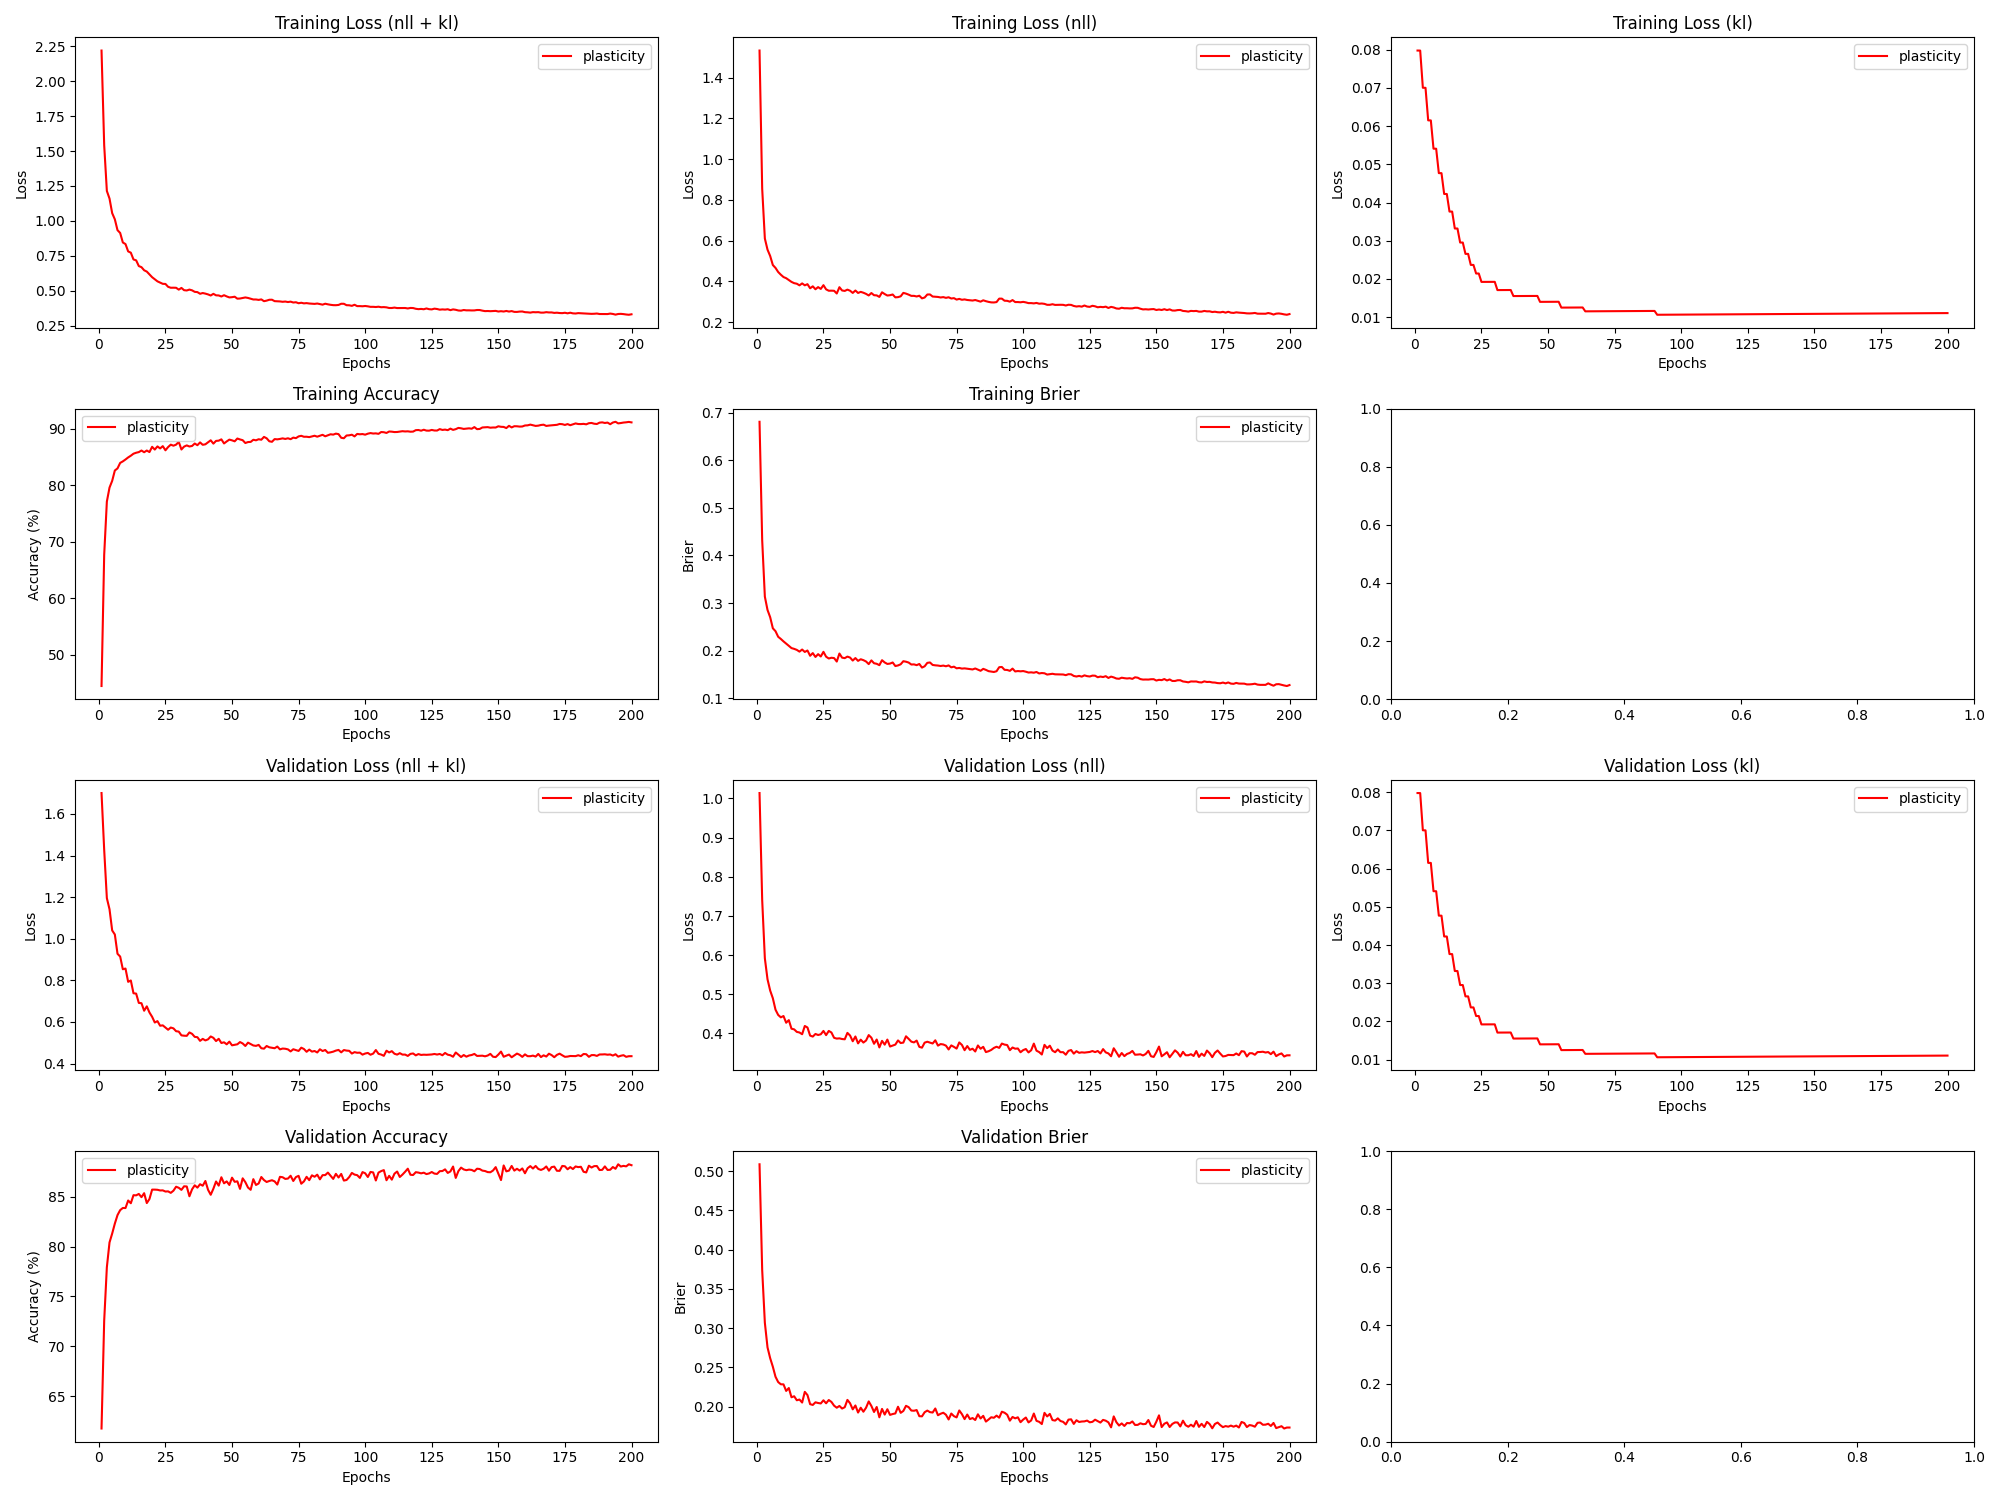

The table this chart was drawn from, first rows:
epoch, train_loss_total, train_loss_nll, train_loss_kl, train_loss_penalty, train_acc, train_brier, val_loss_total, val_loss_nll, val_loss_kl, val_loss_penalty, val_acc, val_brier, param_count
1, 2.219, 1.532, 0.07976, 0.6073, 44.5, 0.6806, 1.701, 1.014, 0.07976, 0.6073, 61.75, 0.5088, 303636
2, 1.542, 0.8545, 0.07975, 0.6073, 67.69, 0.432, 1.427, 0.7404, 0.07975, 0.6073, 72.58, 0.374, 303636
3, 1.214, 0.6103, 0.07003, 0.5336, 77.1, 0.3136, 1.195, 0.5917, 0.07002, 0.5336, 77.93, 0.3068, 266820
4, 1.159, 0.5557, 0.07001, 0.5336, 79.58, 0.2856, 1.142, 0.5381, 0.07, 0.5336, 80.42, 0.2754, 266820
5, 1.055, 0.5244, 0.0615, 0.4692, 80.77, 0.2704, 1.04, 0.5093, 0.06149, 0.4692, 81.32, 0.2616, 234590
6, 1.011, 0.4802, 0.06148, 0.4692, 82.6, 0.2471, 1.02, 0.4897, 0.06147, 0.4692, 82.32, 0.2507, 234590
7, 0.9333, 0.4661, 0.05409, 0.4131, 82.97, 0.241, 0.9277, 0.4605, 0.05408, 0.4131, 83.17, 0.238, 206550
8, 0.9132, 0.446, 0.05408, 0.4131, 83.94, 0.2293, 0.9143, 0.4471, 0.05407, 0.4131, 83.67, 0.2312, 206550
9, 0.8451, 0.4328, 0.04769, 0.3647, 84.21, 0.2247, 0.8533, 0.441, 0.04768, 0.3647, 83.88, 0.2284, 182340
10, 0.8336, 0.4213, 0.04768, 0.3647, 84.54, 0.2196, 0.8567, 0.4443, 0.04767, 0.3647, 83.88, 0.2282, 182340
11, 0.7812, 0.4157, 0.04224, 0.3233, 84.91, 0.2151, 0.7927, 0.4272, 0.04223, 0.3233, 84.63, 0.2199, 161636
12, 0.772, 0.4065, 0.04223, 0.3233, 85.21, 0.2103, 0.7994, 0.4339, 0.04223, 0.3233, 84.36, 0.2236, 161636
13, 0.7234, 0.3975, 0.03763, 0.2883, 85.57, 0.2056, 0.7379, 0.412, 0.03763, 0.2883, 85.17, 0.2118, 144150
14, 0.7172, 0.3913, 0.03763, 0.2883, 85.74, 0.2039, 0.7362, 0.4103, 0.03762, 0.2883, 85.15, 0.2131, 144150
15, 0.6762, 0.3885, 0.0332, 0.2545, 85.85, 0.2018, 0.6915, 0.4038, 0.0332, 0.2545, 85.29, 0.208, 127252
16, 0.6683, 0.3806, 0.0332, 0.2545, 86.13, 0.1981, 0.69, 0.4023, 0.0332, 0.2545, 84.97, 0.2089, 127252
17, 0.6461, 0.3901, 0.02953, 0.2265, 85.83, 0.2025, 0.6539, 0.3979, 0.02953, 0.2265, 85.37, 0.2051, 113236
18, 0.6366, 0.3806, 0.02953, 0.2265, 86.13, 0.1975, 0.6749, 0.4189, 0.02953, 0.2265, 84.38, 0.2187, 113236
19, 0.6166, 0.3863, 0.02656, 0.2038, 85.86, 0.2005, 0.6454, 0.4151, 0.02656, 0.2038, 84.78, 0.2146, 101886
20, 0.5965, 0.3661, 0.02656, 0.2038, 86.79, 0.1895, 0.6246, 0.3943, 0.02656, 0.2038, 85.72, 0.203, 101886
21, 0.5811, 0.3758, 0.02367, 0.1817, 86.3, 0.1951, 0.5972, 0.3919, 0.02367, 0.1817, 85.72, 0.202, 90836
22, 0.5667, 0.3614, 0.02367, 0.1817, 86.85, 0.1869, 0.6039, 0.3985, 0.02368, 0.1817, 85.71, 0.2054, 90836
23, 0.5578, 0.3719, 0.02143, 0.1644, 86.5, 0.1929, 0.5818, 0.3959, 0.02143, 0.1644, 85.64, 0.2045, 82212
24, 0.5489, 0.363, 0.02143, 0.1644, 86.9, 0.1879, 0.5836, 0.3977, 0.02143, 0.1644, 85.65, 0.2039, 82212
25, 0.5482, 0.3814, 0.01923, 0.1476, 86.17, 0.1977, 0.5731, 0.4063, 0.01923, 0.1476, 85.53, 0.208, 73780
26, 0.5276, 0.3608, 0.01923, 0.1476, 86.74, 0.1875, 0.5624, 0.3956, 0.01923, 0.1476, 85.55, 0.2041, 73780
27, 0.5209, 0.3541, 0.01924, 0.1476, 87.17, 0.1837, 0.5731, 0.4063, 0.01924, 0.1476, 85.4, 0.2083, 73780
28, 0.5212, 0.3544, 0.01924, 0.1476, 86.98, 0.1853, 0.5691, 0.4023, 0.01924, 0.1476, 85.62, 0.2059, 73780
29, 0.5207, 0.3539, 0.01924, 0.1476, 87.17, 0.1846, 0.5555, 0.3887, 0.01924, 0.1476, 86.02, 0.2011, 73780
30, 0.5074, 0.3406, 0.01924, 0.1476, 87.67, 0.1773, 0.5535, 0.3867, 0.01925, 0.1476, 85.91, 0.1985, 73780
31, 0.5196, 0.3715, 0.01709, 0.1311, 86.31, 0.1942, 0.5355, 0.3873, 0.01709, 0.1311, 85.7, 0.2007, 65540
32, 0.5035, 0.3553, 0.01709, 0.1311, 86.82, 0.1855, 0.5338, 0.3856, 0.0171, 0.1311, 86.06, 0.1974, 65540
33, 0.5014, 0.3532, 0.0171, 0.1311, 87.04, 0.1845, 0.5331, 0.3849, 0.0171, 0.1311, 86.04, 0.1991, 65540
34, 0.5077, 0.3595, 0.0171, 0.1311, 86.84, 0.1877, 0.5495, 0.4013, 0.0171, 0.1311, 85.06, 0.2085, 65540
35, 0.5023, 0.3541, 0.01711, 0.1311, 86.94, 0.1857, 0.5427, 0.3945, 0.01711, 0.1311, 85.76, 0.2041, 65540
36, 0.4916, 0.3434, 0.01711, 0.1311, 87.37, 0.1794, 0.5281, 0.38, 0.01711, 0.1311, 86.16, 0.1964, 65540
37, 0.4897, 0.3552, 0.01553, 0.119, 87.07, 0.1846, 0.5266, 0.3921, 0.01553, 0.119, 85.92, 0.2013, 59486
38, 0.4777, 0.3432, 0.01553, 0.119, 87.56, 0.1788, 0.509, 0.3745, 0.01553, 0.119, 86.27, 0.1923, 59486
39, 0.4831, 0.3486, 0.01553, 0.119, 87.14, 0.1822, 0.5185, 0.384, 0.01554, 0.119, 86.12, 0.1985, 59486
40, 0.4788, 0.3443, 0.01554, 0.119, 87.23, 0.1803, 0.5111, 0.3766, 0.01554, 0.119, 86.59, 0.1934, 59486
41, 0.4732, 0.3387, 0.01554, 0.119, 87.58, 0.1775, 0.5164, 0.3818, 0.01554, 0.119, 85.71, 0.1985, 59486
42, 0.4654, 0.3309, 0.01554, 0.119, 87.94, 0.172, 0.5302, 0.3957, 0.01555, 0.119, 85.21, 0.2065, 59486
43, 0.4773, 0.3428, 0.01555, 0.119, 87.35, 0.1797, 0.5235, 0.389, 0.01555, 0.119, 85.82, 0.2007, 59486
44, 0.4666, 0.3321, 0.01555, 0.119, 87.83, 0.1738, 0.508, 0.3735, 0.01555, 0.119, 86.54, 0.193, 59486
45, 0.4658, 0.3313, 0.01556, 0.119, 87.87, 0.1726, 0.5189, 0.3843, 0.01556, 0.119, 86.12, 0.1994, 59486
46, 0.4583, 0.3238, 0.01556, 0.119, 88.1, 0.1697, 0.4987, 0.3642, 0.01556, 0.119, 86.97, 0.1863, 59486
47, 0.4675, 0.3464, 0.01401, 0.1071, 87.38, 0.1802, 0.5021, 0.381, 0.01401, 0.1071, 86.36, 0.1969, 53540
48, 0.4588, 0.3378, 0.01401, 0.1071, 87.74, 0.1754, 0.4924, 0.3713, 0.01401, 0.1071, 86.55, 0.1897, 53540
49, 0.4517, 0.3306, 0.01402, 0.1071, 88.06, 0.1723, 0.5053, 0.3842, 0.01402, 0.1071, 86.19, 0.1965, 53540
50, 0.4534, 0.3323, 0.01402, 0.1071, 87.93, 0.1731, 0.4876, 0.3665, 0.01402, 0.1071, 86.92, 0.1893, 53540
51, 0.4568, 0.3357, 0.01402, 0.1071, 87.76, 0.1754, 0.4901, 0.369, 0.01403, 0.1071, 86.51, 0.1904, 53540
52, 0.4427, 0.3216, 0.01403, 0.1071, 88.25, 0.1679, 0.4925, 0.3714, 0.01403, 0.1071, 86.56, 0.1912, 53540
53, 0.4438, 0.3227, 0.01403, 0.1071, 88.09, 0.1692, 0.5032, 0.3821, 0.01403, 0.1071, 85.8, 0.1997, 53540
54, 0.4479, 0.3267, 0.01403, 0.1071, 87.96, 0.1716, 0.4965, 0.3754, 0.01404, 0.1071, 86.86, 0.192, 53540
55, 0.4514, 0.3435, 0.01251, 0.0954, 87.46, 0.178, 0.4844, 0.3765, 0.01251, 0.0954, 86.47, 0.1943, 47702
56, 0.4479, 0.34, 0.01251, 0.0954, 87.62, 0.177, 0.5005, 0.3926, 0.01251, 0.0954, 85.93, 0.2009, 47702
57, 0.4428, 0.3349, 0.01251, 0.0954, 87.65, 0.1752, 0.4939, 0.386, 0.01252, 0.0954, 85.71, 0.1992, 47702
58, 0.4368, 0.3289, 0.01252, 0.0954, 88.03, 0.1711, 0.4868, 0.3789, 0.01252, 0.0954, 86.78, 0.1949, 47702
59, 0.4369, 0.329, 0.01252, 0.0954, 87.94, 0.1714, 0.4849, 0.377, 0.01252, 0.0954, 86.19, 0.1946, 47702
60, 0.4339, 0.326, 0.01253, 0.0954, 88.12, 0.1698, 0.4896, 0.3817, 0.01253, 0.0954, 86.34, 0.1955, 47702
... 140 more rows
